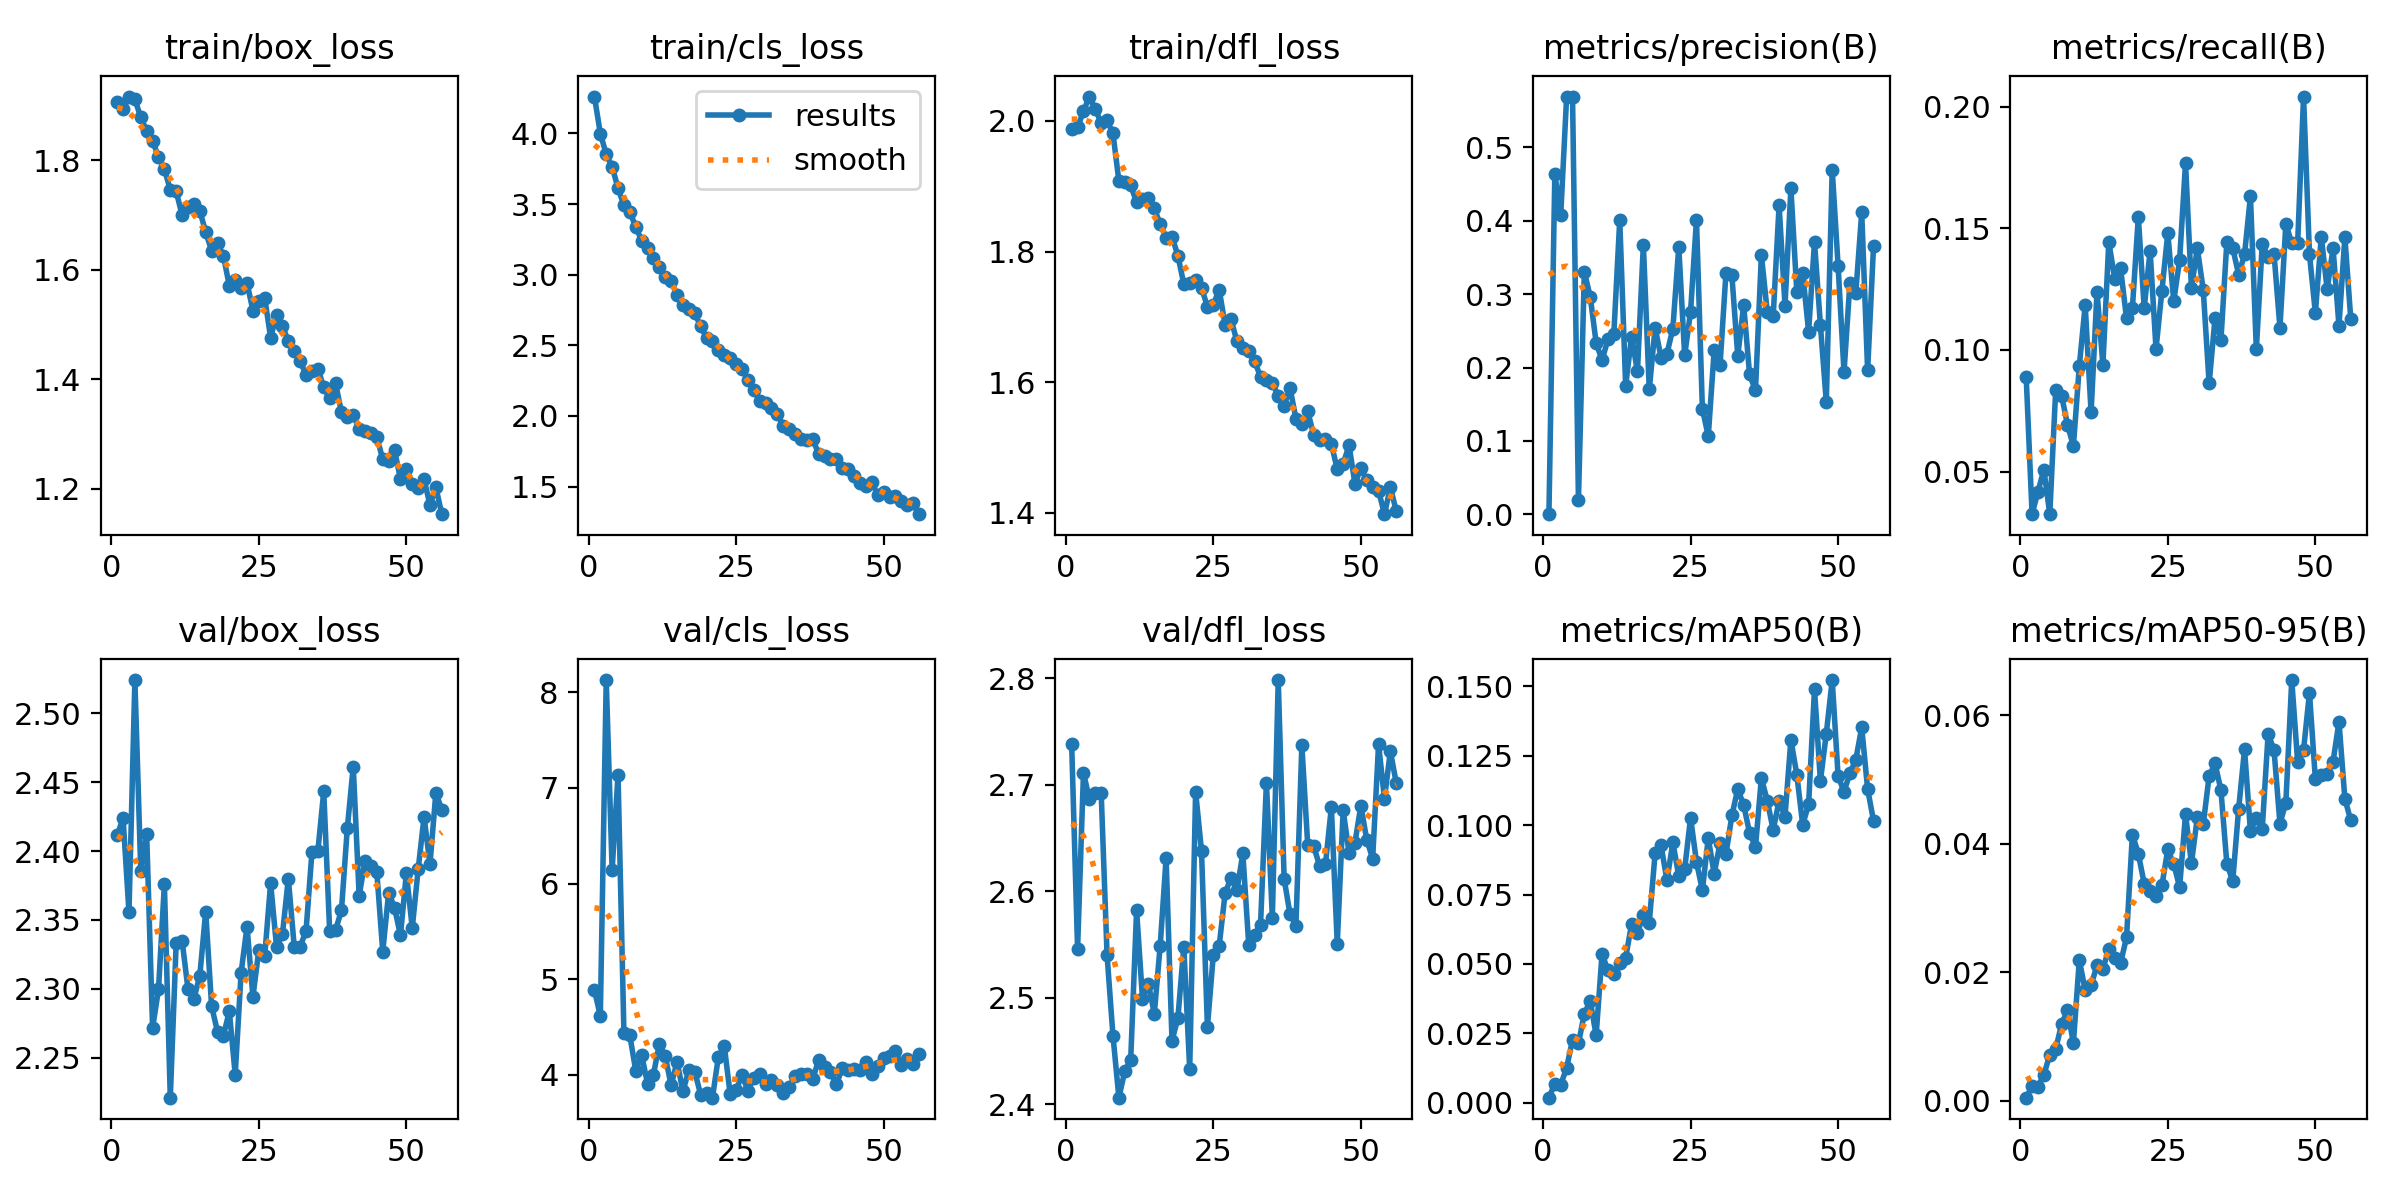

Source data for this figure (header and first rows):
epoch, time, train/box_loss, train/cls_loss, train/dfl_loss, metrics/precision(B), metrics/recall(B), metrics/mAP50(B), metrics/mAP50-95(B), val/box_loss, val/cls_loss, val/dfl_loss, lr/pg0, lr/pg1, lr/pg2
1, 340.4, 1.906, 4.261, 1.987, 0.00035, 0.08902, 0.00179, 0.00044, 2.411, 4.886, 2.738, 0.06765, 0.0003268, 0.0003268
2, 363.1, 1.895, 4, 1.991, 0.463, 0.03255, 0.00684, 0.00219, 2.424, 4.618, 2.546, 0.03464, 0.0006542, 0.0006542
3, 386.2, 1.917, 3.853, 2.015, 0.4078, 0.04172, 0.00645, 0.00216, 2.355, 8.128, 2.711, 0.001629, 0.0009756, 0.0009756
4, 411.8, 1.912, 3.764, 2.037, 0.5687, 0.05083, 0.01255, 0.00403, 2.524, 6.145, 2.687, 0.000973, 0.000973, 0.000973
5, 436.3, 1.879, 3.613, 2.018, 0.569, 0.03247, 0.02267, 0.00709, 2.385, 7.135, 2.692, 0.000964, 0.000964, 0.000964
6, 457.3, 1.854, 3.491, 1.997, 0.01909, 0.08348, 0.02132, 0.00799, 2.412, 4.439, 2.692, 0.000955, 0.000955, 0.000955
7, 479.4, 1.836, 3.446, 2.001, 0.3303, 0.08125, 0.03205, 0.01189, 2.272, 4.411, 2.54, 0.000946, 0.000946, 0.000946
8, 500.7, 1.807, 3.338, 1.981, 0.2964, 0.06929, 0.03663, 0.01405, 2.3, 4.044, 2.464, 0.000937, 0.000937, 0.000937
9, 523.1, 1.784, 3.242, 1.908, 0.2336, 0.06045, 0.02427, 0.00892, 2.376, 4.208, 2.406, 0.000928, 0.000928, 0.000928
10, 543.4, 1.747, 3.191, 1.907, 0.2099, 0.09325, 0.0536, 0.02185, 2.221, 3.908, 2.431, 0.000919, 0.000919, 0.000919
11, 567.3, 1.744, 3.117, 1.901, 0.2384, 0.1184, 0.0477, 0.01718, 2.333, 4.002, 2.441, 0.00091, 0.00091, 0.00091
12, 587.6, 1.7, 3.051, 1.876, 0.2459, 0.0743, 0.04627, 0.01793, 2.335, 4.323, 2.582, 0.000901, 0.000901, 0.000901
13, 610.2, 1.715, 2.983, 1.88, 0.401, 0.124, 0.05042, 0.02102, 2.3, 4.196, 2.499, 0.000892, 0.000892, 0.000892
14, 630.6, 1.721, 2.954, 1.882, 0.175, 0.09388, 0.05224, 0.02049, 2.293, 3.889, 2.513, 0.000883, 0.000883, 0.000883
15, 651.8, 1.708, 2.855, 1.866, 0.2422, 0.1444, 0.06426, 0.02354, 2.31, 4.137, 2.485, 0.000874, 0.000874, 0.000874
16, 674.2, 1.669, 2.789, 1.842, 0.1948, 0.1294, 0.06109, 0.02224, 2.356, 3.828, 2.549, 0.000865, 0.000865, 0.000865
17, 697.1, 1.635, 2.76, 1.821, 0.3674, 0.1336, 0.06761, 0.02143, 2.287, 4.052, 2.631, 0.000856, 0.000856, 0.000856
18, 717.5, 1.65, 2.728, 1.823, 0.1703, 0.113, 0.06483, 0.02537, 2.269, 4.033, 2.459, 0.000847, 0.000847, 0.000847
19, 739.5, 1.626, 2.634, 1.794, 0.2544, 0.1172, 0.09008, 0.0414, 2.266, 3.793, 2.481, 0.000838, 0.000838, 0.000838
20, 759.8, 1.571, 2.553, 1.75, 0.2134, 0.1547, 0.09271, 0.03843, 2.284, 3.814, 2.548, 0.000829, 0.000829, 0.000829
21, 783.2, 1.581, 2.528, 1.751, 0.219, 0.1172, 0.08013, 0.03373, 2.238, 3.761, 2.433, 0.00082, 0.00082, 0.00082
22, 805.2, 1.566, 2.47, 1.757, 0.253, 0.1408, 0.09384, 0.03256, 2.312, 4.186, 2.693, 0.000811, 0.000811, 0.000811
23, 827.1, 1.576, 2.433, 1.745, 0.3643, 0.1004, 0.08169, 0.03183, 2.345, 4.303, 2.638, 0.000802, 0.000802, 0.000802
24, 852.2, 1.526, 2.409, 1.716, 0.2165, 0.1244, 0.08414, 0.03347, 2.294, 3.8, 2.473, 0.000793, 0.000793, 0.000793
25, 874.6, 1.543, 2.365, 1.719, 0.2762, 0.1481, 0.1027, 0.03911, 2.328, 3.84, 2.54, 0.000784, 0.000784, 0.000784
26, 895.7, 1.549, 2.334, 1.742, 0.4016, 0.1201, 0.08679, 0.03683, 2.324, 3.996, 2.549, 0.000775, 0.000775, 0.000775
27, 919.9, 1.476, 2.256, 1.688, 0.144, 0.137, 0.07653, 0.03321, 2.377, 3.833, 2.598, 0.000766, 0.000766, 0.000766
28, 941.5, 1.517, 2.184, 1.697, 0.1064, 0.1769, 0.0953, 0.04453, 2.331, 3.969, 2.612, 0.000757, 0.000757, 0.000757
29, 962.1, 1.497, 2.107, 1.663, 0.2232, 0.1255, 0.08249, 0.03692, 2.34, 4.011, 2.601, 0.000748, 0.000748, 0.000748
30, 983.5, 1.471, 2.09, 1.652, 0.2041, 0.1418, 0.0936, 0.04405, 2.38, 3.899, 2.635, 0.000739, 0.000739, 0.000739
31, 1004, 1.452, 2.059, 1.648, 0.3288, 0.1248, 0.0896, 0.043, 2.331, 3.946, 2.55, 0.00073, 0.00073, 0.00073
32, 1025, 1.433, 2.014, 1.632, 0.3256, 0.08622, 0.1035, 0.05049, 2.331, 3.892, 2.559, 0.000721, 0.000721, 0.000721
33, 1046, 1.408, 1.93, 1.608, 0.2158, 0.113, 0.113, 0.05246, 2.342, 3.814, 2.569, 0.000712, 0.000712, 0.000712
34, 1067, 1.415, 1.906, 1.603, 0.2851, 0.1041, 0.1072, 0.04832, 2.399, 3.871, 2.702, 0.000703, 0.000703, 0.000703
35, 1089, 1.419, 1.872, 1.6, 0.1905, 0.1443, 0.09723, 0.03687, 2.4, 3.988, 2.575, 0.000694, 0.000694, 0.000694
36, 1108, 1.386, 1.838, 1.578, 0.1689, 0.1419, 0.09215, 0.03415, 2.443, 4.006, 2.798, 0.000685, 0.000685, 0.000685
37, 1132, 1.366, 1.828, 1.564, 0.3533, 0.131, 0.117, 0.04539, 2.342, 4.004, 2.612, 0.000676, 0.000676, 0.000676
38, 1155, 1.393, 1.834, 1.591, 0.2756, 0.1393, 0.1088, 0.05465, 2.343, 3.956, 2.578, 0.000667, 0.000667, 0.000667
39, 1178, 1.34, 1.73, 1.544, 0.2697, 0.1632, 0.09827, 0.0419, 2.357, 4.157, 2.568, 0.000658, 0.000658, 0.000658
40, 1200, 1.331, 1.719, 1.537, 0.421, 0.1003, 0.1088, 0.04395, 2.417, 4.078, 2.737, 0.000649, 0.000649, 0.000649
41, 1222, 1.335, 1.697, 1.556, 0.2844, 0.1436, 0.1031, 0.04229, 2.461, 4.03, 2.643, 0.00064, 0.00064, 0.00064
42, 1242, 1.309, 1.698, 1.519, 0.4438, 0.1384, 0.1308, 0.0571, 2.368, 3.9, 2.642, 0.000631, 0.000631, 0.000631
43, 1264, 1.306, 1.632, 1.511, 0.3033, 0.1394, 0.1183, 0.05451, 2.393, 4.068, 2.624, 0.000622, 0.000622, 0.000622
44, 1285, 1.301, 1.626, 1.513, 0.3291, 0.1091, 0.1002, 0.04308, 2.389, 4.053, 2.625, 0.000613, 0.000613, 0.000613
45, 1306, 1.294, 1.573, 1.506, 0.2489, 0.152, 0.1075, 0.04635, 2.384, 4.063, 2.679, 0.000604, 0.000604, 0.000604
46, 1327, 1.254, 1.527, 1.467, 0.3709, 0.1439, 0.149, 0.06544, 2.327, 4.055, 2.551, 0.000595, 0.000595, 0.000595
47, 1349, 1.251, 1.504, 1.475, 0.2578, 0.144, 0.1159, 0.05265, 2.37, 4.139, 2.676, 0.000586, 0.000586, 0.000586
48, 1370, 1.27, 1.536, 1.503, 0.1529, 0.2042, 0.1331, 0.05454, 2.359, 4.012, 2.636, 0.000577, 0.000577, 0.000577
49, 1391, 1.218, 1.437, 1.445, 0.4695, 0.1394, 0.1523, 0.06346, 2.339, 4.093, 2.646, 0.000568, 0.000568, 0.000568
50, 1413, 1.236, 1.461, 1.468, 0.3381, 0.1152, 0.1177, 0.05, 2.384, 4.173, 2.68, 0.000559, 0.000559, 0.000559
51, 1436, 1.209, 1.424, 1.45, 0.1937, 0.1466, 0.1121, 0.05067, 2.344, 4.202, 2.648, 0.00055, 0.00055, 0.00055
52, 1457, 1.201, 1.431, 1.439, 0.3154, 0.125, 0.1187, 0.05082, 2.387, 4.254, 2.631, 0.000541, 0.000541, 0.000541
53, 1478, 1.217, 1.4, 1.434, 0.3017, 0.1419, 0.1236, 0.05275, 2.425, 4.107, 2.738, 0.000532, 0.000532, 0.000532
54, 1498, 1.17, 1.368, 1.398, 0.4112, 0.11, 0.1353, 0.05894, 2.39, 4.163, 2.687, 0.000523, 0.000523, 0.000523
55, 1521, 1.203, 1.382, 1.44, 0.196, 0.1464, 0.113, 0.04696, 2.442, 4.113, 2.732, 0.000514, 0.000514, 0.000514
56, 1542, 1.153, 1.305, 1.403, 0.3649, 0.1127, 0.1016, 0.0436, 2.43, 4.222, 2.701, 0.000505, 0.000505, 0.000505
